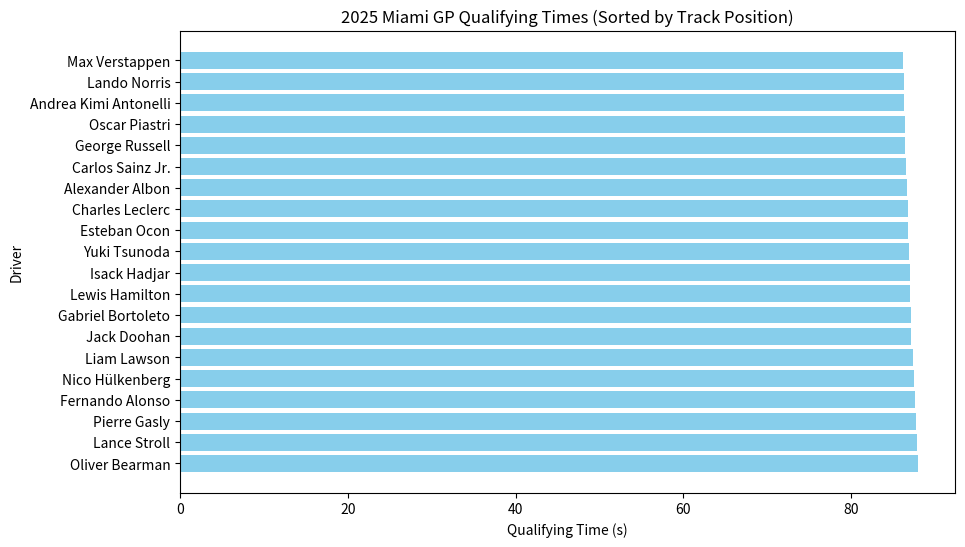

The matplotlib source for this figure:
import pandas as pd
import matplotlib.pyplot as plt

# 2025 Qualifying Data Miami GP
qualifying_2025 = pd.DataFrame({
    "Driver": ["Oscar Piastri", "George Russell", "Lando Norris", "Max Verstappen", "Lewis Hamilton",
               "Charles Leclerc", "Isack Hadjar", "Andrea Kimi Antonelli", "Yuki Tsunoda", "Alexander Albon",
               "Esteban Ocon", "Nico Hülkenberg", "Fernando Alonso", "Lance Stroll", "Carlos Sainz Jr.",
               "Pierre Gasly", "Oliver Bearman", "Jack Doohan", "Gabriel Bortoleto", "Liam Lawson"],
    "QualifyingTime (s)": [86.375, 86.385, 86.269, 86.204, 87.006,
                           86.754, 86.987, 86.271, 86.943, 86.682,
                           86.824, 87.473, 87.604, 87.830, 86.569,
                           87.710, 87.999, 87.186, 87.151, 87.363]
})

# Sort qualifying data by qualifying time (ascending)
qualifying_2025_sorted = qualifying_2025.sort_values(by="QualifyingTime (s)").reset_index(drop=True)

# Plotting qualifying times
plt.figure(figsize=(10, 6))
plt.barh(qualifying_2025_sorted["Driver"], qualifying_2025_sorted["QualifyingTime (s)"], color='skyblue')
plt.xlabel('Qualifying Time (s)')
plt.ylabel('Driver')
plt.title('2025 Miami GP Qualifying Times (Sorted by Track Position)')
plt.gca().invert_yaxis()  # To display the fastest driver at the top
plt.show()
